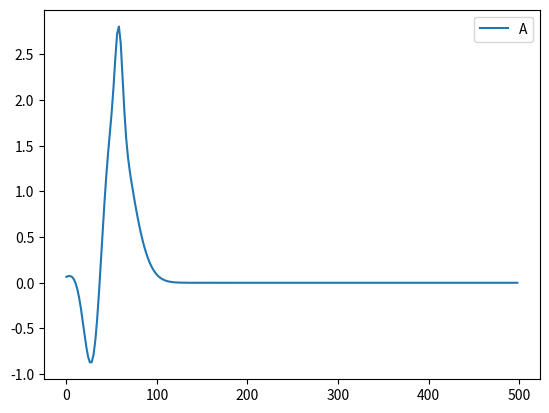

This chart was generated by the following Python code:
"""
Created on Wed Nov 30 13:24:01 2022

@author: joanribot
"""

# =============================================================================
# =============================================================================
# # PRÀCTICA 5
# =============================================================================
# =============================================================================

import numpy as np
import matplotlib.pyplot as plt

# A
def gauss(amp, dev, pos, x):
    return amp * np.exp(-((x-pos)**2)/(2*dev**2))

x0 = 0
xf = 500 # cm

Dx = 2
J = (xf - x0) / Dx
xlist = np.zeros(int(J))

t0 = 0
tf = 90

amp1 = 2
dev1 = 20
pos1 = 50

amp2 = -2
dev2 = 10
pos2 = 30

amp3 = 1
dev3 = 4
pos3 = 58

x = 0
o1 = []
o2 = []
o3 = []
#ona = []
ona = np.zeros(int(J))


while x <= xf:
    
    a = gauss(amp1, dev1, pos1, x)
    b = gauss(amp2, dev2, pos2, x)
    c = gauss(amp3, dev3, pos3, x)
         
    o1.append(a)
    o2.append(b)
    o3.append(c)
    
    x += Dx

for i in range(0,int(J),1):
    
    xlist[i] = i * Dx
    
    s = o1[i] + o2[i] + o3[i]
    
    ona[i] = s
   
plt.plot(xlist,ona,label="A")
plt.legend()

# B
x = np.zeros(int(J))
u0 = np.zeros(int(J))

for i in range(int(J)):
    x[i] = i * Dx
    
    if x[i] < 20:
        u0[i] = 0
        
    elif 20 <= x[i] <= 30:
        u0[i] = 2
        
    elif 30 <= x[i] <= 35:
        u0[i] = 1
        
    elif 35 <= x[i] <= 40:
        u0[i] = -1
        
    elif x[i] >= 40:
        u0[i] = 0
        
#plt.plot(xlist,u0,label="B")
#plt.legend()


# =============================================================================
# Apartat C)
# =============================================================================

a = 5 # cm / s
nu = 0.75

Dt = nu * Dx / a

k = 0 # Contador

tlist = [30,60,90] # Pel temps que volem representar



# =============================================================================
# REPRESENTAR ANALÍTICA VS NUMERICA --- FALTA POSAR-LA
# =============================================================================




# =============================================================================
# UPWIND ---- FUNCIONA
# =============================================================================

#print(u0,ona) # Són les dues condicions incials...

u = np.zeros(int(J))
w = np.zeros(int(J))

def Upwind():
    
    t0 = 0
    k = 0

    while t0 < tf:
    
        for j in range(1,int(J),1):
        
            u[0] = 0
            w[0] = 0
        
            u[j] = nu * ona[j-1] + (1-nu) * ona[j]
            w[j] = nu * u0[j-1] + (1-nu) * u0[j]
    
        k += 1
        t0 = k * Dt
    
        ona[:] = u[:]
        u0[:] = w[:]


        if t0 in tlist:
            plt.plot(xlist,ona,label=int(t0))
            #plt.plot(xlist,u0,label=int(t0))
            plt.legend()
            plt.title("Upwind")
            plt.loc='best'
    plt.show()

#Upwind()




# =============================================================================
# LAX - WENDROFF --- FUNCIONA
# =============================================================================


f = np.zeros(int(J))
g = np.zeros(int(J))

#REDEFINIR U0 I ONA... SINOS AGAFA EL VALOR DE UPWIND...

def LW():
    
    t0 = 0
    k = 0
    
    while t0 < tf:
    
        for j in range(1,int(J),1):
            
            if j == int(J-1):
                f[j] = f[j-1]
                g[j] = g[j-1]
        
            else:
                f[j] = 0.5 * nu * (1+nu) * ona[j-1] - 0.5 * nu * (1-nu) * ona[j+1] + (1-nu**2) * ona[j]
                g[j] = 0.5 * nu * (1+nu) * u0[j-1] - 0.5 * nu * (1-nu) * u0[j+1] + (1-nu**2) * u0[j]
            
        ona[:] = f[:]
        u0[:] = g[:]
     
        k += 1
        t0 = k * Dt
     
        # print(t0,k)

        if t0 in tlist:
            plt.plot(xlist,ona,label=int(t0))
            #plt.plot(xlist,u0,label=int(t0))
            plt.legend()
            plt.title("Lax - Wendroff")
            plt.loc='best'
    plt.show()
        
#LW()



""" Esquema de Lax-wendroff """
def lax_wendroff(U,J_t,J_x,ν):
    
    I_x = J_x-1
    
    for n in np.arange(0,J_t-1,1): # Es fa el càlcul per cada un dels punts de la malla temporal
    
        for j in np.arange(1,I_x,1):
            
            U[n+1,j] = 0.5*ν*(1+ν)*U[n,j-1] + (1-ν**2)*U[n,j] - 0.5*ν*(1-ν)*U[n,j+1] # Per cada punt de la malla temporal s'aplica Lax Wendroff.
        
        U[n,I_x] = U[n,I_x-1] # "Emprau condicions de contorn a x=500cm amb derivada nula U_j = U_j-1
        
    return U













"""
# =============================================================================
# LEAP - FROG --- NO FUNCIONA
# =============================================================================

while t0 < tf:
    
    for j in range(1,J,1):
        
        if j == J-1:
            u[j] = u[j-1]
        
        else:
            u[j] = ona[j] - nu * (ona[j-1] + ona[j+1])
            
        # Condició incial LW
 
    ona[:] = u[:]
     
    k += 1
     
    t0 = k * Dt
     
    #print(t0,k)
 
    if t0 in tlist:    
        plt.plot(xlist,ona,label=int(t0))
        plt.plot(xlist,u0,label=int(t0))
        plt.legend()
"""






""" Esquema upwind """
def upwind(U,J_t,J_x,ν):
 for n in np.arange(0,J_t-1,1): # Es fa el càlcul per cada un dels punts de la malla temporal
  for j in np.arange(1,J_x-1,1): U[n+1,j] = (1-ν)*U[n,j]+ν*U[n,j-1] # Per cada punt de la malla temporal s'aplica Upwind.
 return U





""" Esquema leap-frog """
def leap_frog(U,J_t,J_x,ν):
 I_x = J_x-1
 for n in np.arange(0,J_t-1,1): # Es fa el càlcul per cada un dels punts de la malla temporal
  for j in np.arange(1,I_x,1): 
   if n==0: U[n+1,j] = 0.5*ν*(1+ν)*U[n,j-1] + (1-ν**2)*U[n,j] - 0.5*ν*(1-ν)*U[n,j+1] # Inici per Lax_wndroff
   else: U[n+1,j] = U[n-1,j] - ν*(U[n,j+1]-U[n,j-1]) # Llavors Leap-Frog
  U[n,I_x] = U[n,I_x-1] # "Emprau condicions de contorn a x=500cm amb derivada nula U_j = U_j-1
 return U
